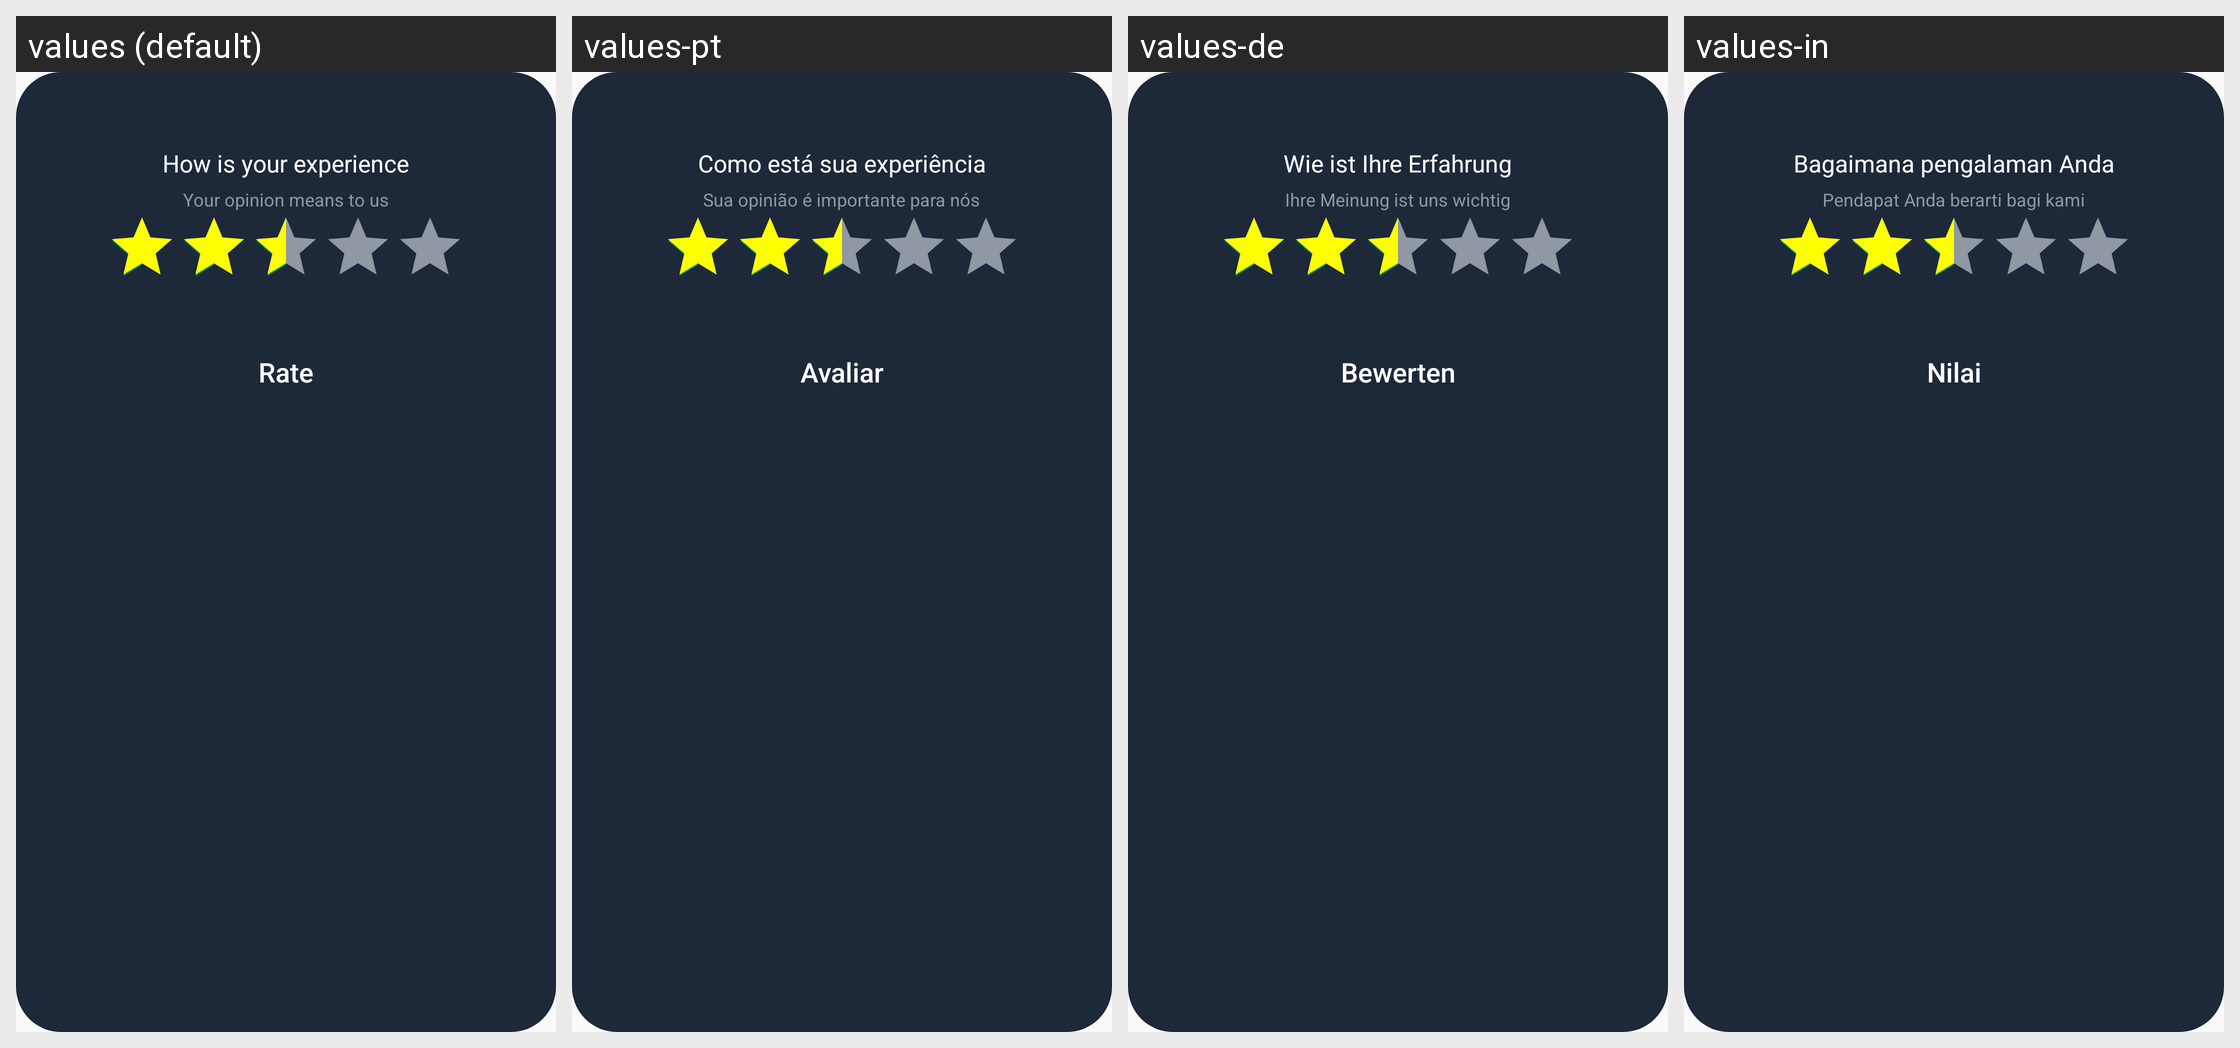

For this localized Android screen grid, give each drawn string resource with its value in every locale shown.
Android screen res/layout/dialog_rate.xml rendered under 4 locales, left to right: values (default), values-pt, values-de, values-in. Device: Nexus 5 (rendered at 1080×1920; each locale shown at half size, 540×960, under a caption strip naming it); theme Theme.Wallpaper.
Other locales in the repository, not shown: values-en, values-es, values-fr, values-hi, values-zh.
Strings drawn on this screen, with the default value and each locale's value (text and hints the layout hard-codes, and strings that could not be matched under every locale, appear in the picture but are not listed):

how_is_your_experience
  values: How is your experience
  values-pt: Como está sua experiência
  values-de: Wie ist Ihre Erfahrung
  values-in: Bagaimana pengalaman Anda

your_opinion_means_to_us
  values: Your opinion means to us
  values-pt: Sua opinião é importante para nós
  values-de: Ihre Meinung ist uns wichtig
  values-in: Pendapat Anda berarti bagi kami

Rate
  values: Rate
  values-pt: Avaliar
  values-de: Bewerten
  values-in: Nilai
